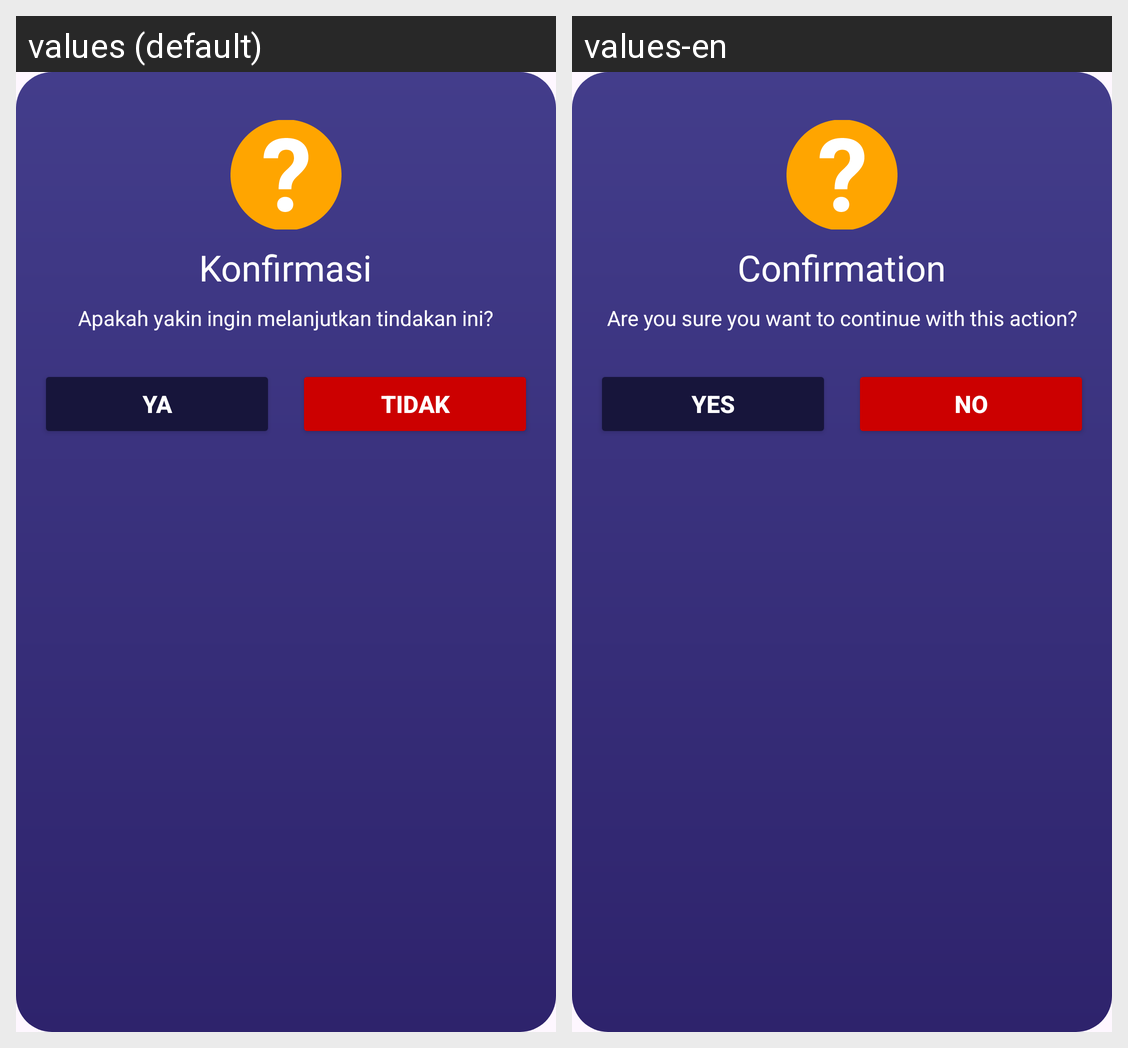

Translations of the strings shown on this Android screen, per locale in the grid:
Android screen res/layout/dialog_confirmation.xml rendered under 2 locales, left to right: values (default), values-en. Device: Nexus 5 (rendered at 1080×1920; each locale shown at half size, 540×960, under a caption strip naming it); theme Theme.TemanTidur.
Strings drawn on this screen, with the default value and each locale's value (text and hints the layout hard-codes, and strings that could not be matched under every locale, appear in the picture but are not listed):

confirmation_title
  values: Konfirmasi
  values-en: Confirmation

confirmation_message
  values: Apakah yakin ingin melanjutkan tindakan ini?
  values-en: Are you sure you want to continue with this action?

yes
  values: Ya
  values-en: Yes

no
  values: Tidak
  values-en: No
